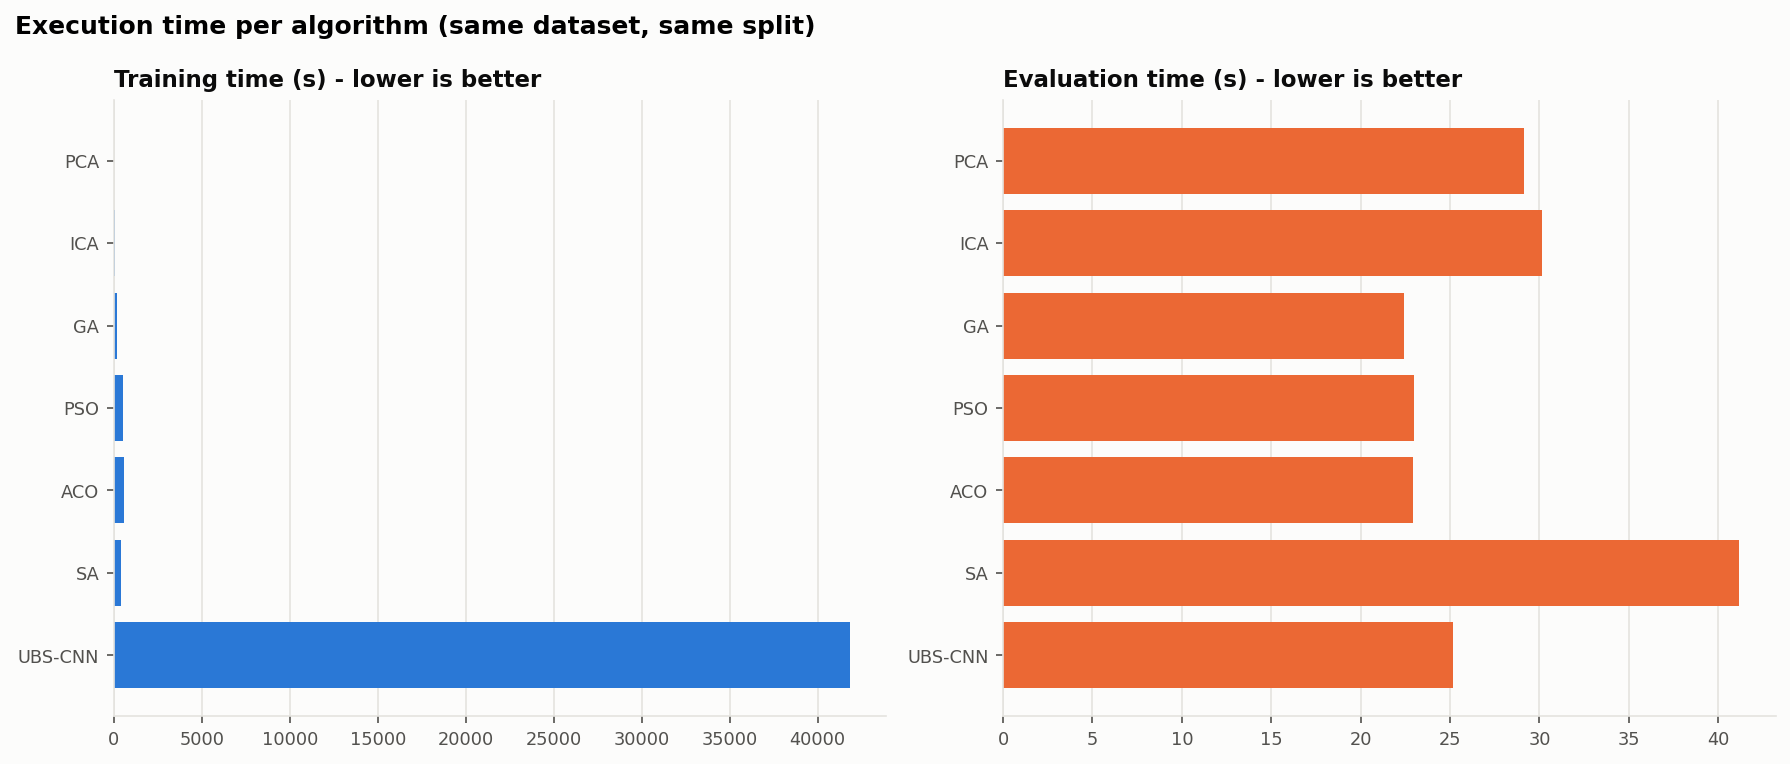

Values plotted in this chart, from the file beside it:
algorithm, algorithm_id, status, reason_or_error, train_seconds, test_seconds, total_seconds, train_peak_python_mb, output_dir
PCA, pca, ok, , 26.09, 29.13, 55.32, 204, D:\DIP\Project\Downsampling\Kartavya\out…
ICA, ica, ok, , 55.49, 30.16, 85.7, 167.9, D:\DIP\Project\Downsampling\Kartavya\out…
LDA, lda, failed, DatasetError: Indian_pines_gt.mat: shape…, , , , , D:\DIP\Project\Downsampling\Kartavya\out…
GA, ga, ok, , 190.9, 22.45, 213.4, 125.6, D:\DIP\Project\Downsampling\Kartavya\out…
PSO, pso, ok, , 545.4, 22.96, 568.4, 131.7, D:\DIP\Project\Downsampling\Kartavya\out…
ACO, aco, ok, , 607.3, 22.92, 630.2, 138.8, D:\DIP\Project\Downsampling\Kartavya\out…
SA, sa, ok, , 405.2, 41.16, 446.5, 144.2, D:\DIP\Project\Downsampling\Kartavya\out…
UBS-CNN, ubscnn, ok, , 41811, 25.16, 41836, 407.1, D:\DIP\Project\Downsampling\Kartavya\out…
